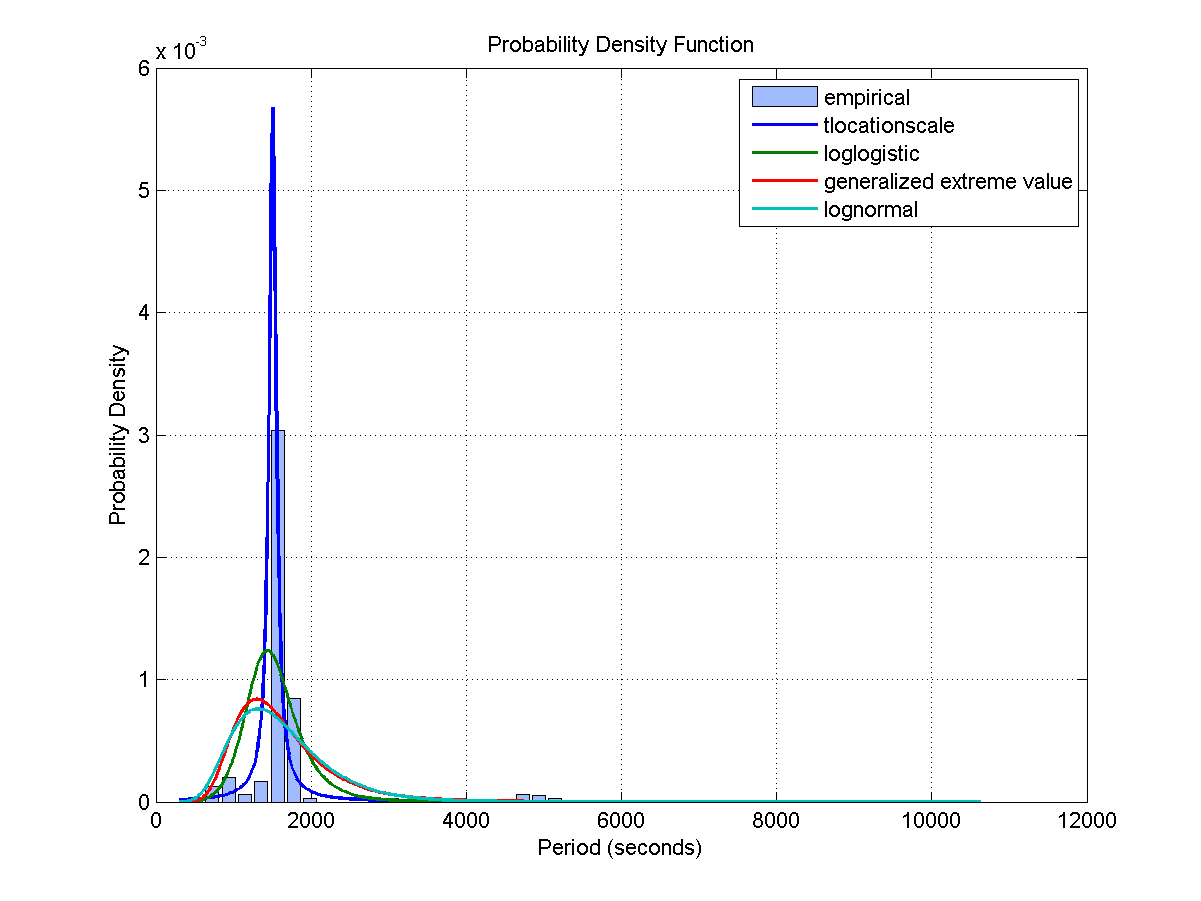

The data file committed next to this chart (first rows):
Access, Start Time (UTCG), Stop Time (UTCG), Duration (sec)
1, 3 Dec 2013 05:38:07.249, 3 Dec 2013 05:53:05.618, 898.4
2, 3 Dec 2013 07:23:17.748, 3 Dec 2013 07:34:51.156, 693.4
3, 3 Dec 2013 12:46:40.692, 3 Dec 2013 12:59:02.992, 742.3
4, 3 Dec 2013 14:26:07.647, 3 Dec 2013 14:40:06.993, 839.3
5, 3 Dec 2013 16:06:50.507, 3 Dec 2013 16:19:04.079, 733.6
6, 3 Dec 2013 17:49:58.285, 3 Dec 2013 17:56:47.733, 409.4
7, 4 Dec 2013 04:01:40.412, 4 Dec 2013 04:09:26.634, 466.2
8, 4 Dec 2013 05:43:56.097, 4 Dec 2013 05:58:55.388, 899.3
9, 4 Dec 2013 07:28:40.088, 4 Dec 2013 07:40:43.530, 723.4
10, 4 Dec 2013 14:37:05.856, 4 Dec 2013 14:52:03.339, 897.5
11, 5 Dec 2013 04:16:13.931, 5 Dec 2013 04:25:57.321, 583.4
12, 5 Dec 2013 05:51:24.829, 5 Dec 2013 06:05:24.275, 839.4
13, 5 Dec 2013 07:33:54.776, 5 Dec 2013 07:47:18.155, 803.4
14, 5 Dec 2013 14:50:18.639, 5 Dec 2013 15:03:25.718, 787.1
15, 5 Dec 2013 16:30:24.934, 5 Dec 2013 16:40:13.932, 589
16, 6 Dec 2013 04:31:32.966, 6 Dec 2013 04:44:46.246, 793.3
17, 6 Dec 2013 06:07:31.916, 6 Dec 2013 06:21:52.699, 860.8
18, 6 Dec 2013 07:45:18.317, 6 Dec 2013 07:56:26.846, 668.5
19, 6 Dec 2013 15:07:59.492, 6 Dec 2013 15:11:26.423, 206.9
20, 6 Dec 2013 16:41:09.598, 6 Dec 2013 16:55:18.779, 849.2
21, 7 Dec 2013 03:12:22.489, 7 Dec 2013 03:24:00.742, 698.3
22, 7 Dec 2013 04:47:17.801, 7 Dec 2013 05:01:46.000, 868.2
23, 7 Dec 2013 06:25:23.433, 7 Dec 2013 06:36:18.510, 655.1
24, 7 Dec 2013 16:53:47.612, 7 Dec 2013 17:08:27.881, 880.3
25, 8 Dec 2013 01:52:21.691, 8 Dec 2013 02:03:57.251, 695.6
26, 8 Dec 2013 03:27:08.552, 8 Dec 2013 03:41:34.836, 866.3
27, 8 Dec 2013 05:04:32.650, 8 Dec 2013 05:17:19.473, 766.8
28, 8 Dec 2013 17:08:00.286, 8 Dec 2013 17:19:57.128, 716.8
29, 8 Dec 2013 18:46:50.396, 8 Dec 2013 18:58:24.539, 694.1
30, 9 Dec 2013 02:02:13.940, 9 Dec 2013 02:16:31.750, 857.8
31, 9 Dec 2013 03:43:49.330, 9 Dec 2013 03:57:37.523, 828.2
32, 9 Dec 2013 05:23:43.926, 9 Dec 2013 05:32:26.957, 523
33, 9 Dec 2013 18:57:29.344, 9 Dec 2013 19:12:20.191, 890.8
34, 10 Dec 2013 02:08:41.418, 10 Dec 2013 02:22:01.946, 800.5
35, 10 Dec 2013 03:51:31.877, 10 Dec 2013 04:06:02.689, 870.8
36, 10 Dec 2013 05:41:27.040, 10 Dec 2013 05:48:39.192, 432.2
Access, Start Time (UTCG), Stop Time (UTCG), Duration (sec)
1, 3 Dec 2013 05:12:50.057, 3 Dec 2013 05:26:22.316, 812.3
2, 3 Dec 2013 06:56:07.662, 3 Dec 2013 07:10:11.520, 843.9
3, 3 Dec 2013 12:23:16.790, 3 Dec 2013 12:31:17.332, 480.5
4, 3 Dec 2013 14:00:47.894, 3 Dec 2013 14:15:25.420, 877.5
5, 3 Dec 2013 15:41:30.885, 3 Dec 2013 15:54:22.181, 771.3
6, 3 Dec 2013 17:23:46.132, 3 Dec 2013 17:32:39.617, 533.5
7, 4 Dec 2013 03:35:28.852, 4 Dec 2013 03:41:55.355, 386.5
8, 4 Dec 2013 05:18:23.908, 4 Dec 2013 05:32:11.944, 828
9, 4 Dec 2013 07:01:47.176, 4 Dec 2013 07:16:08.505, 861.3
10, 4 Dec 2013 14:12:31.632, 4 Dec 2013 14:26:56.723, 865.1
11, 4 Dec 2013 15:55:07.349, 4 Dec 2013 16:01:16.769, 369.4
12, 5 Dec 2013 03:53:10.962, 5 Dec 2013 04:00:07.689, 416.7
13, 5 Dec 2013 05:27:24.836, 5 Dec 2013 05:40:51.334, 806.5
14, 5 Dec 2013 07:07:29.927, 5 Dec 2013 07:22:28.094, 898.2
15, 5 Dec 2013 14:27:26.634, 5 Dec 2013 14:36:33.412, 546.8
16, 5 Dec 2013 16:04:10.867, 5 Dec 2013 16:17:32.248, 801.4
17, 6 Dec 2013 04:07:59.279, 6 Dec 2013 04:19:57.316, 718
18, 6 Dec 2013 05:43:20.862, 6 Dec 2013 05:57:51.468, 870.6
19, 6 Dec 2013 07:20:41.602, 6 Dec 2013 07:33:02.615, 741
20, 6 Dec 2013 16:16:14.363, 6 Dec 2013 16:31:04.057, 889.7
21, 7 Dec 2013 02:49:22.970, 7 Dec 2013 02:58:54.037, 571.1
22, 7 Dec 2013 04:23:15.326, 7 Dec 2013 04:37:37.155, 861.8
23, 7 Dec 2013 06:00:30.987, 7 Dec 2013 06:13:03.639, 752.7
... 455 more rows
